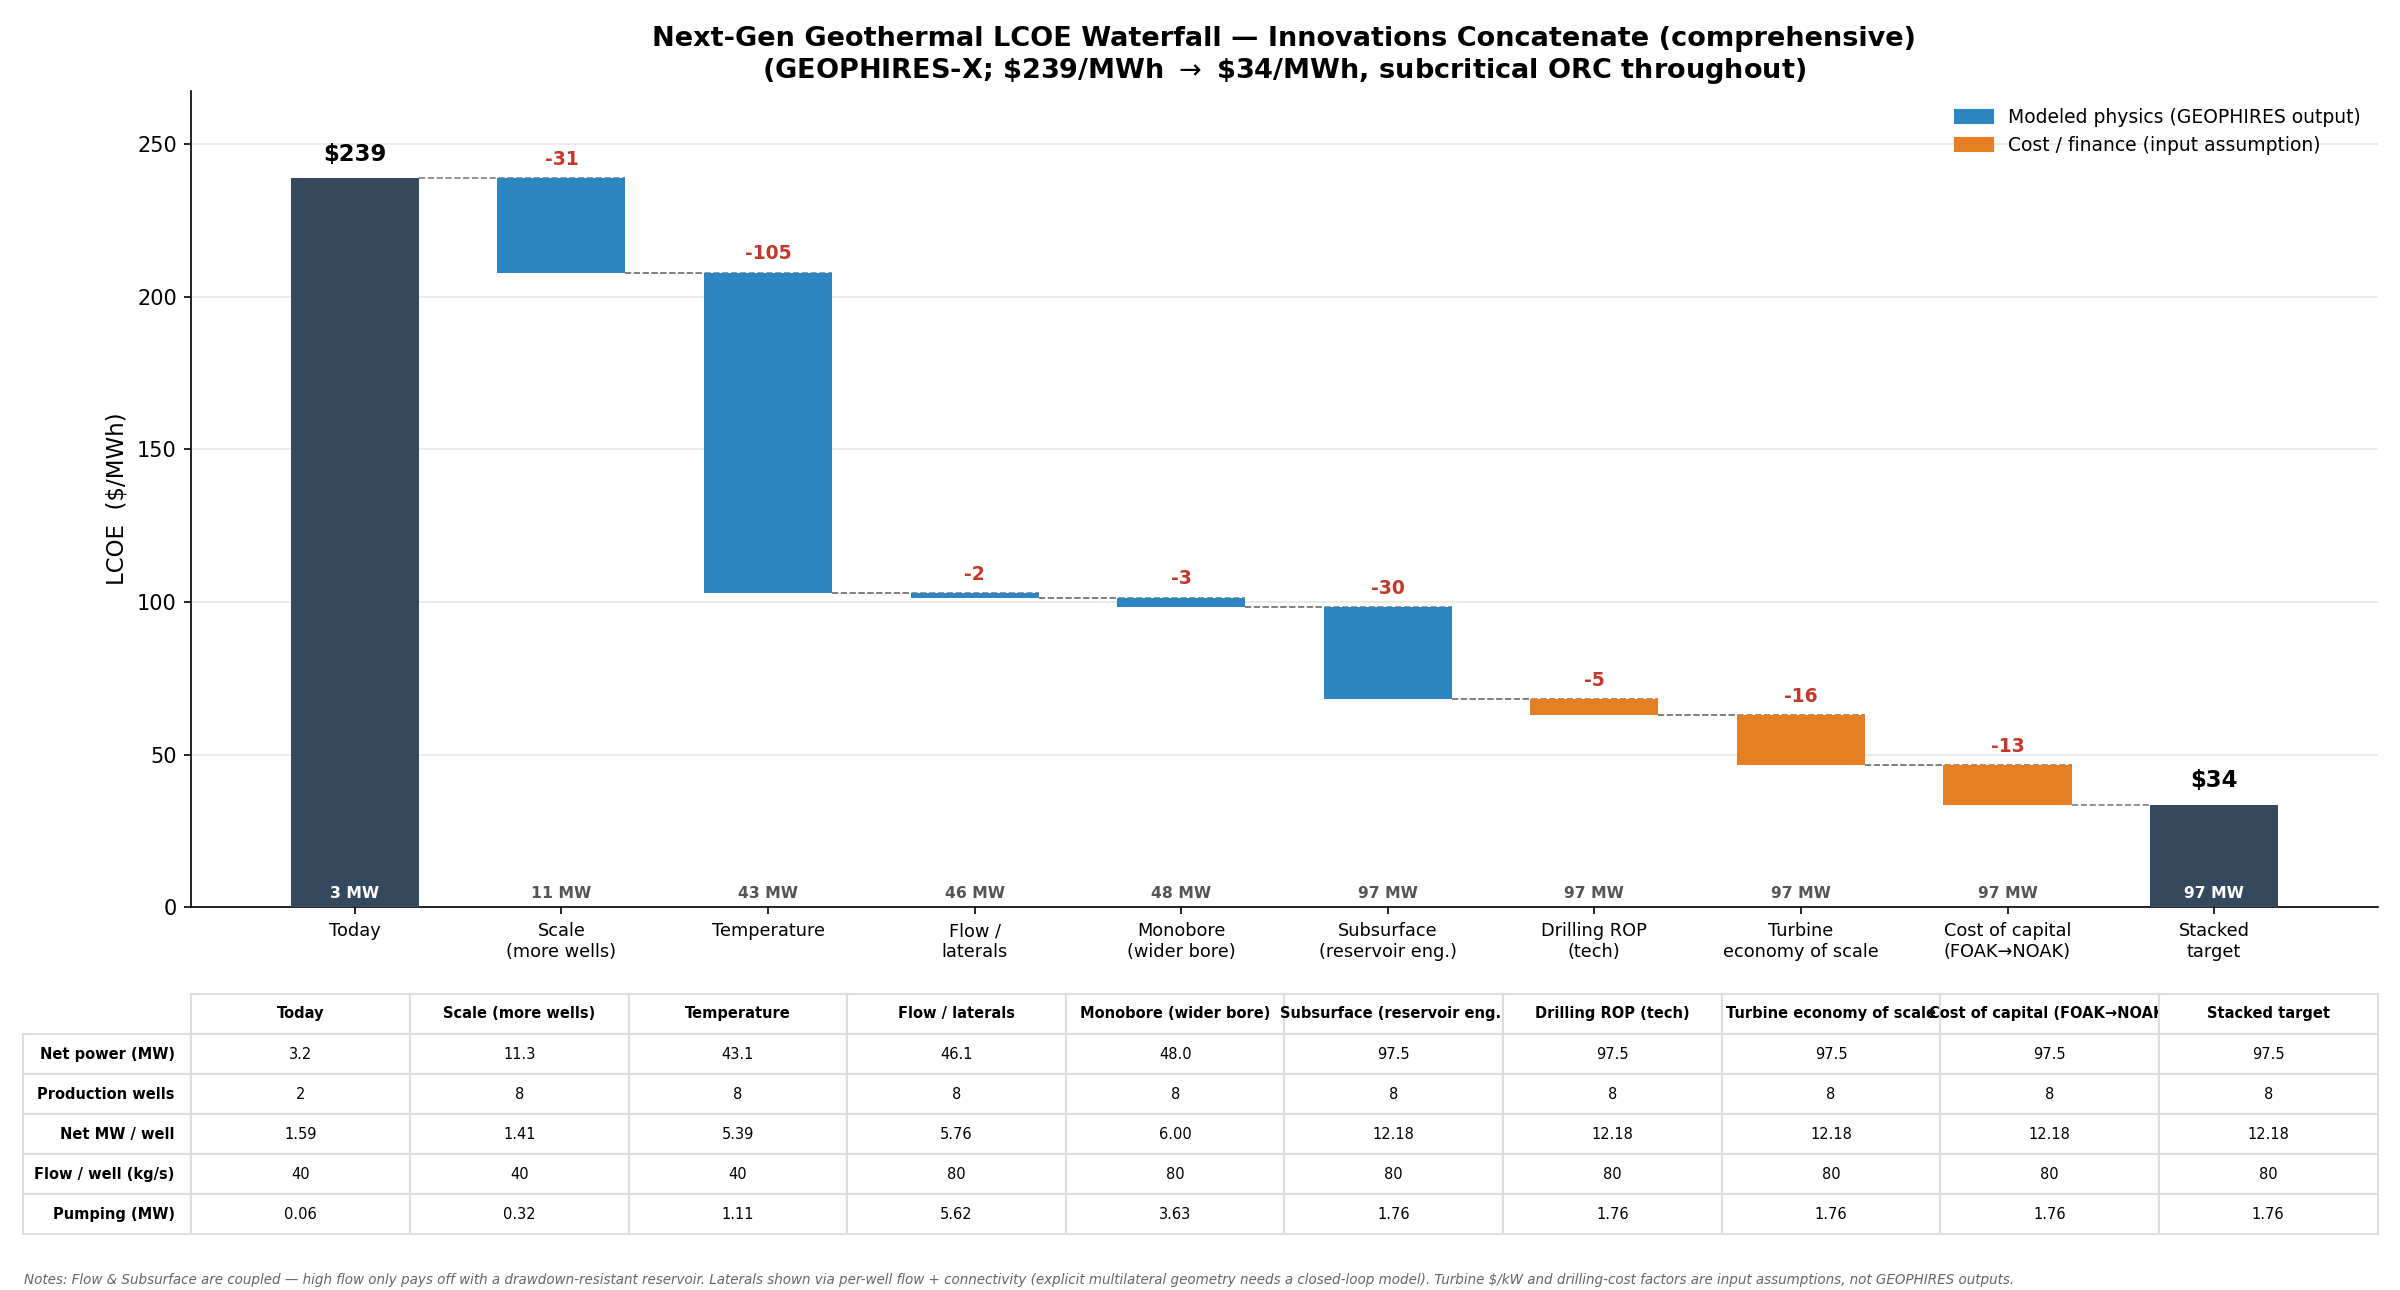

Data behind this chart, as committed beside it:
step, category, LCOE_USD_per_MWh, net_MW, production_wells, net_MW_per_well, flow_per_well_kg_s, pump_MW, total_CAPEX_MUSD
Today, anchor, 238.8, 3.2, 2, 1.59, 40.0, 0.06, 48.7
Scale (more wells), phys, 207.9, 11.3, 8, 1.41, 40.0, 0.32, 161.6
Temperature, phys, 103.0, 43.1, 8, 5.39, 40.0, 1.11, 308.2
Flow / laterals, phys, 101.5, 46.1, 8, 5.76, 80.0, 5.62, 446.4
Monobore (wider bore), phys, 98.4, 48.0, 8, 6.0, 80.0, 3.63, 444.9
Subsurface (reservoir eng.), phys, 68.3, 97.5, 8, 12.18, 80.0, 1.76, 448.1
Drilling ROP (tech), cost, 62.9, 97.5, 8, 12.18, 80.0, 1.76, 409.3
Turbine economy of scale, cost, 46.6, 97.5, 8, 12.18, 80.0, 1.76, 298.3
Cost of capital (FOAK→NOAK), cost, 33.7, 97.5, 8, 12.18, 80.0, 1.76, 276.1
